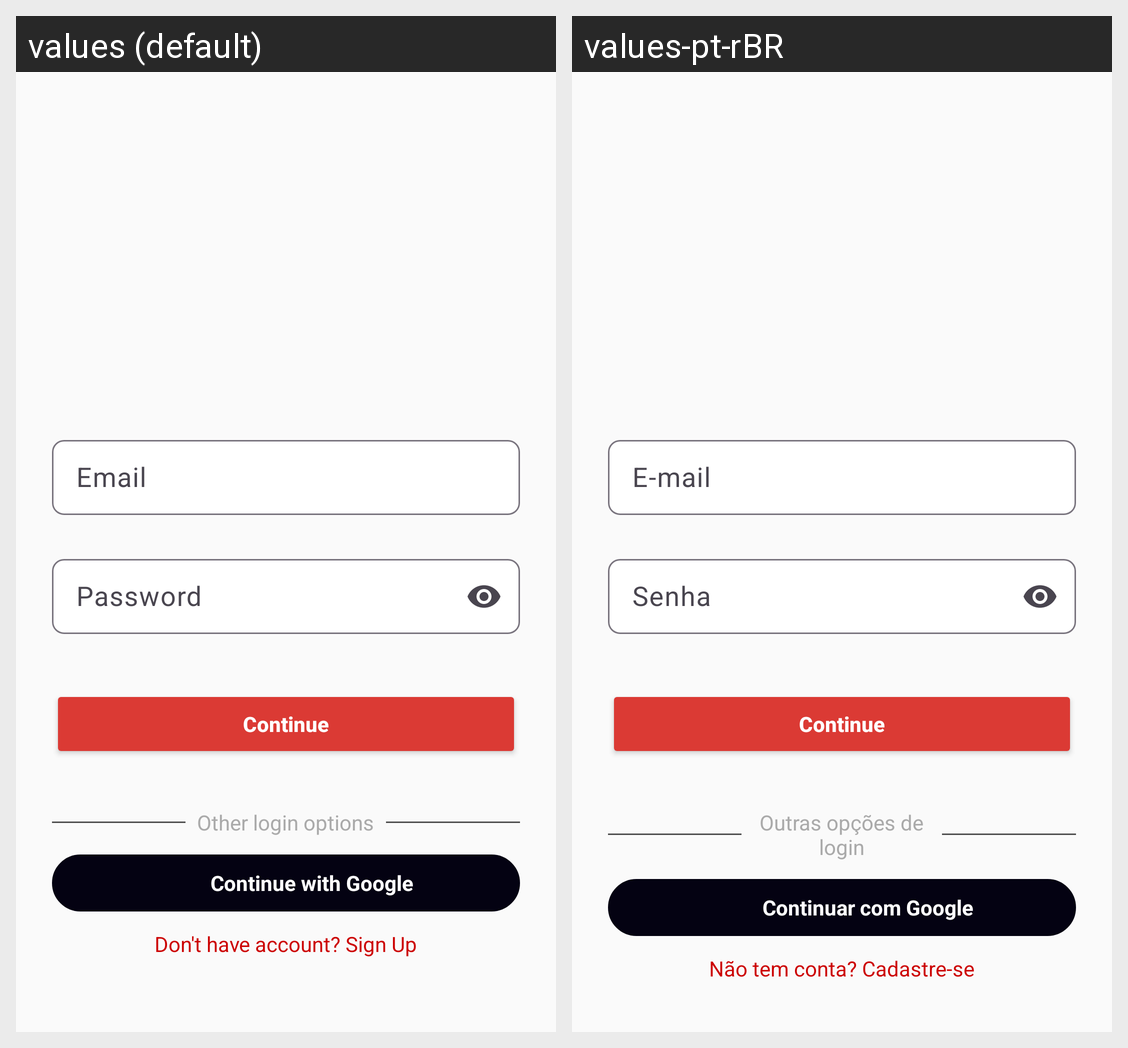

For this localized Android screen grid, give each drawn string resource with its value in every locale shown.
Android screen res/layout/frm_login.xml rendered under 2 locales, left to right: values (default), values-pt-rBR. Device: Nexus 5 (rendered at 1080×1920; each locale shown at half size, 540×960, under a caption strip naming it); theme Theme.BeMax.
Strings drawn on this screen, with the default value and each locale's value (text and hints the layout hard-codes, and strings that could not be matched under every locale, appear in the picture but are not listed):

email
  values: Email
  values-pt-rBR: E-mail

auth_password
  values: Password
  values-pt-rBR: Senha

auth_other_options
  values: Other login options
  values-pt-rBR: Outras opções de login

auth_continue_with_google
  values: Continue with Google
  values-pt-rBR: Continuar com Google

auth_sign_up
  values: Don't have account? Sign Up
  values-pt-rBR: Não tem conta? Cadastre-se
